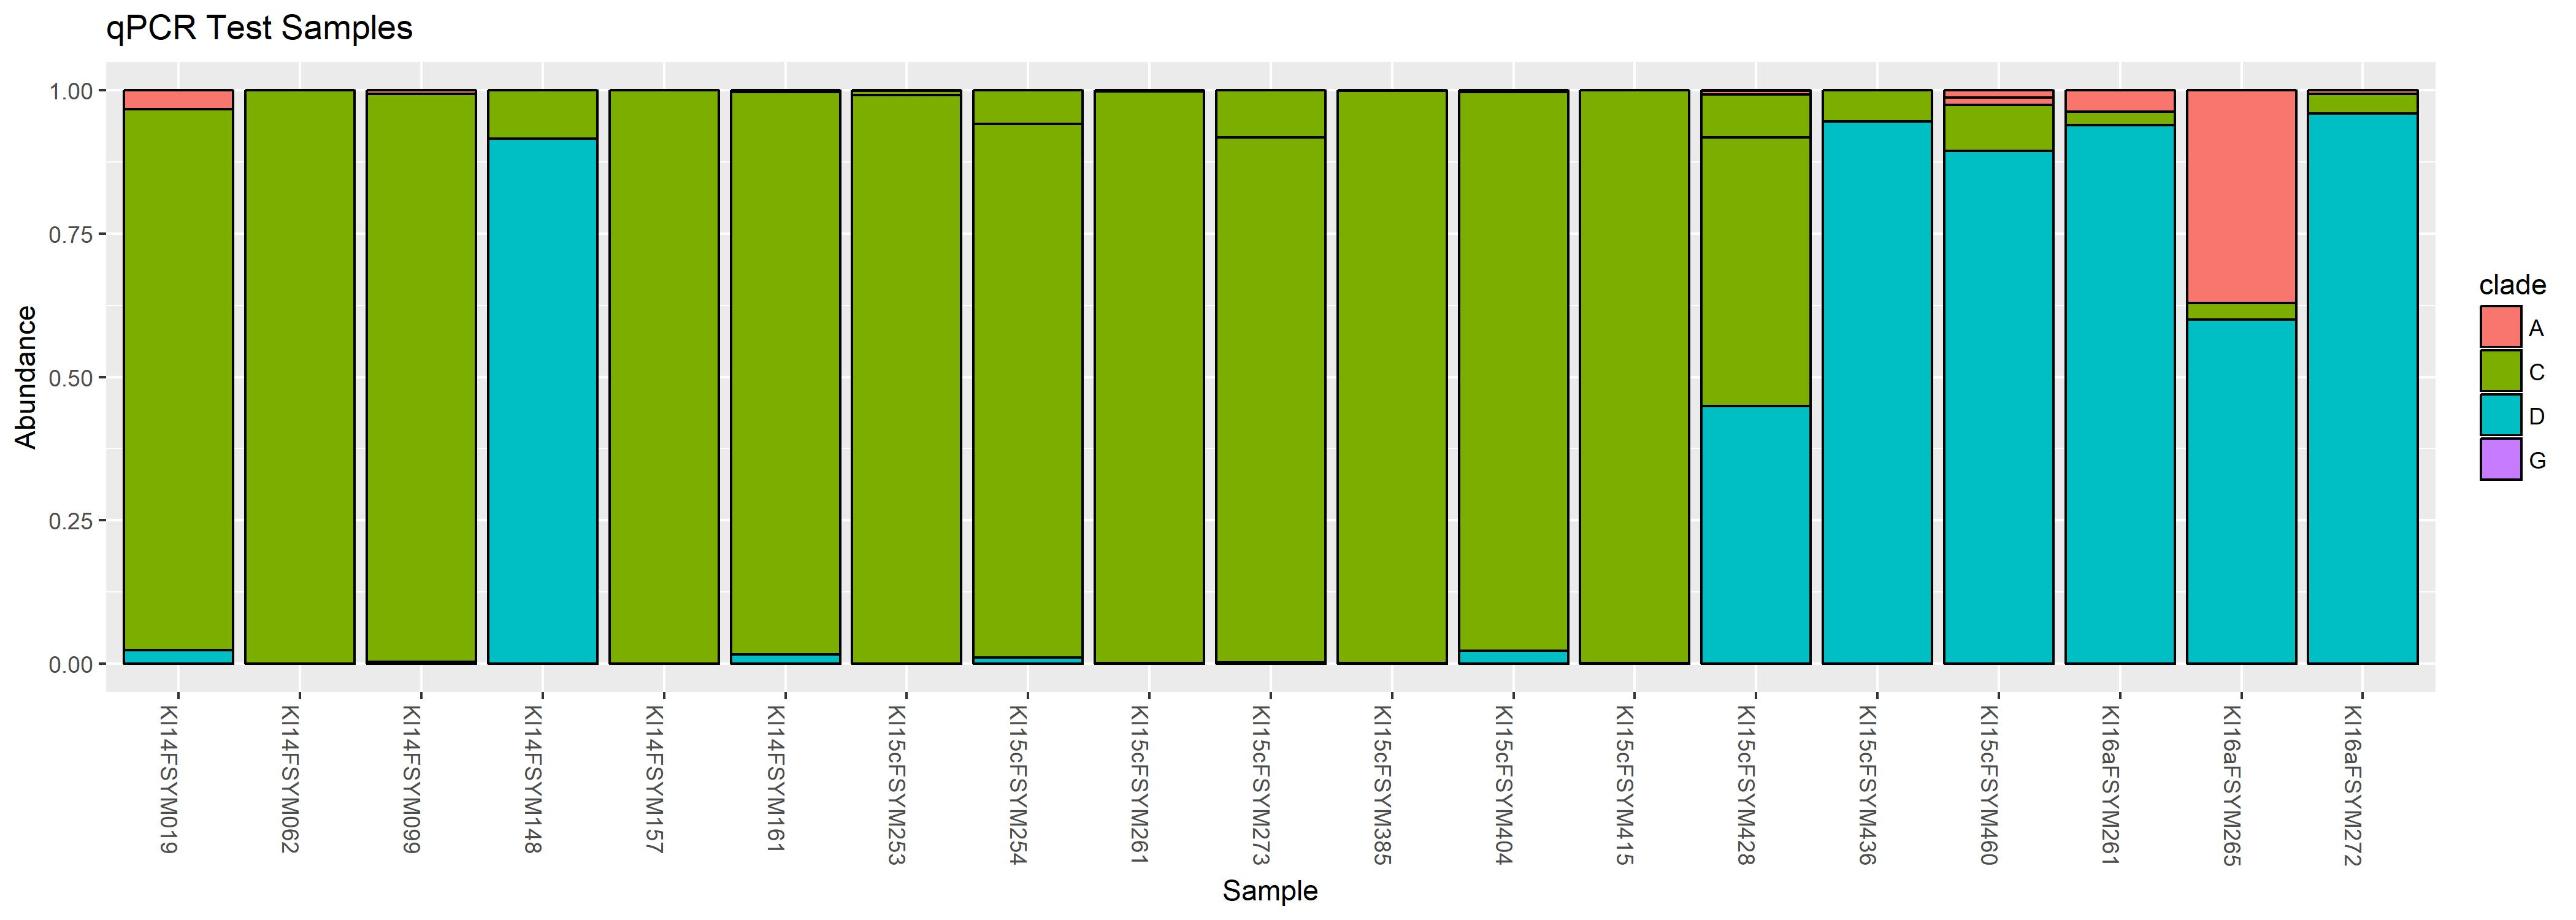

Generate this figure with R:
# Plot barplots of just the samples Ross included in qPCR test http://jrcunning.github.io/labnotebook/2017/10/26/testing-new-extractions-of-ki-platy-sds-archives.html

rm(list=ls())

load("data/KI_seqs_f_coral_grouped.RData")
names <- read.csv('data/Platygyra_SDS_Guan_Names.csv')

qpcr_test_names <- names[,2] # These are the FSYM names that match up with FQ samples Ross is testing. NOTE: 5 samples in 2014 have different number codes between FQ and FSYM (see corresponding list below, as well as data/Platygyra_SDS_Guan_Names.csv). All of the rest of the numbers match up between the SDS and Guanidinium archives.

qpcr_test <- subset_samples(phy97.f.c.platy.p,rownames(sample_data(phy97.f.c.platy.p)) %in% qpcr_test_names)

# "KI16aFSYM260" "KI16aFSYM264" are missing because they had <200 sequences in the MiSeq data and were removed during filtering.

p1 <- plot_bar(qpcr_test,fill="hit",title = "qPCR Test Samples") 
p2 <- plot_bar(qpcr_test,fill="clade",title = "qPCR Test Samples") 


jpeg(file="analyses/qPCR_test_samples.jpg",height=5, width=14,units = "in", res=300)
# Plot Platygyra and Favites pentagona with a shared legend
p2
dev.off()

# KI14FQ019
# KI14FQ037 KI14FSYM062
# KI14FQ072 KI14FSYM099
# KI14FQ098 KI14FSYM148
# KI14FQ104 KI14FSYM157
# KI14FQ107 KI14FSYM161
# KI15cFQ253
# KI15cFQ254
# KI15cFQ261
# KI15cFQ273
# KI15cFQ385
# KI15cFQ404
# KI15cFQ415
# KI15cFQ428
# KI15cFQ436
# KI15cFQ460
# KI16aFQ260
# KI16aFQ261
# KI16aFQ264
# KI16aFQ265
# KI16aFQ272